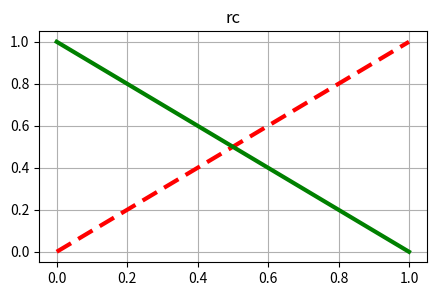

This figure's Python source:
# Print rcParams values and their types after updates, as users debug styles, then draw with them.
import matplotlib as mpl
import matplotlib.pyplot as plt

mpl.rcParams.update({"lines.linewidth": "3", "axes.titlesize": "large", "figure.figsize": "5, 3", "axes.grid": "True",
                     "lines.dashed_pattern": [4, 2], "axes.prop_cycle": "cycler('color', ['r', 'g'])"})
for key in ["lines.linewidth", "axes.titlesize", "figure.figsize", "axes.grid", "lines.dashed_pattern", "axes.prop_cycle",
            "font.family", "image.cmap", "legend.loc", "savefig.bbox"]:
    v = mpl.rcParams[key]
    print(key, type(v).__name__, repr(v))
fig, ax = plt.subplots()
ax.plot([0, 1], ls="--")
ax.plot([1, 0])
ax.set_title("rc")
print([l.get_color() for l in ax.lines], ax.lines[0].get_linewidth())
fig.savefig("rc.png", dpi=50)
